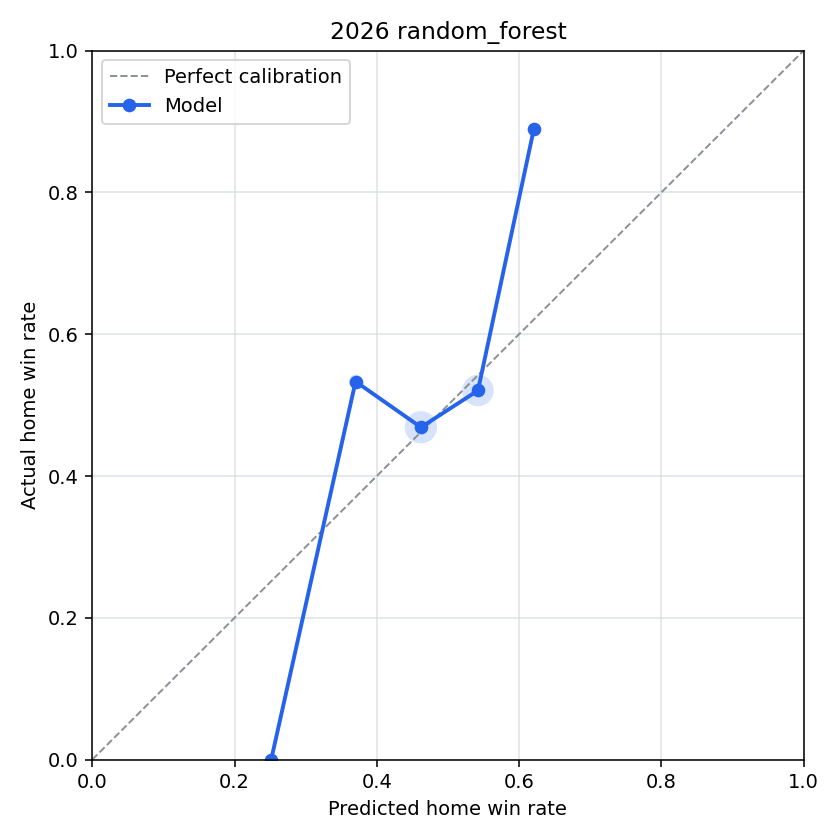

The file beside this chart, header and first rows:
bin, n_games, predicted_home_win_rate, actual_home_win_rate, calibration_error
(-0.001, 0.1], 0, , , 
(0.1, 0.2], 0, , , 
(0.2, 0.3], 1, 0.2516, 0.0, 0.2516
(0.3, 0.4], 15, 0.3702, 0.5333, -0.1632
(0.4, 0.5], 128, 0.4621, 0.4688, -0.006693
(0.5, 0.6], 121, 0.5423, 0.5207, 0.0216
(0.6, 0.7], 9, 0.6207, 0.8889, -0.2682
(0.7, 0.8], 0, , , 
(0.8, 0.9], 0, , , 
(0.9, 1.0], 0, , , 
